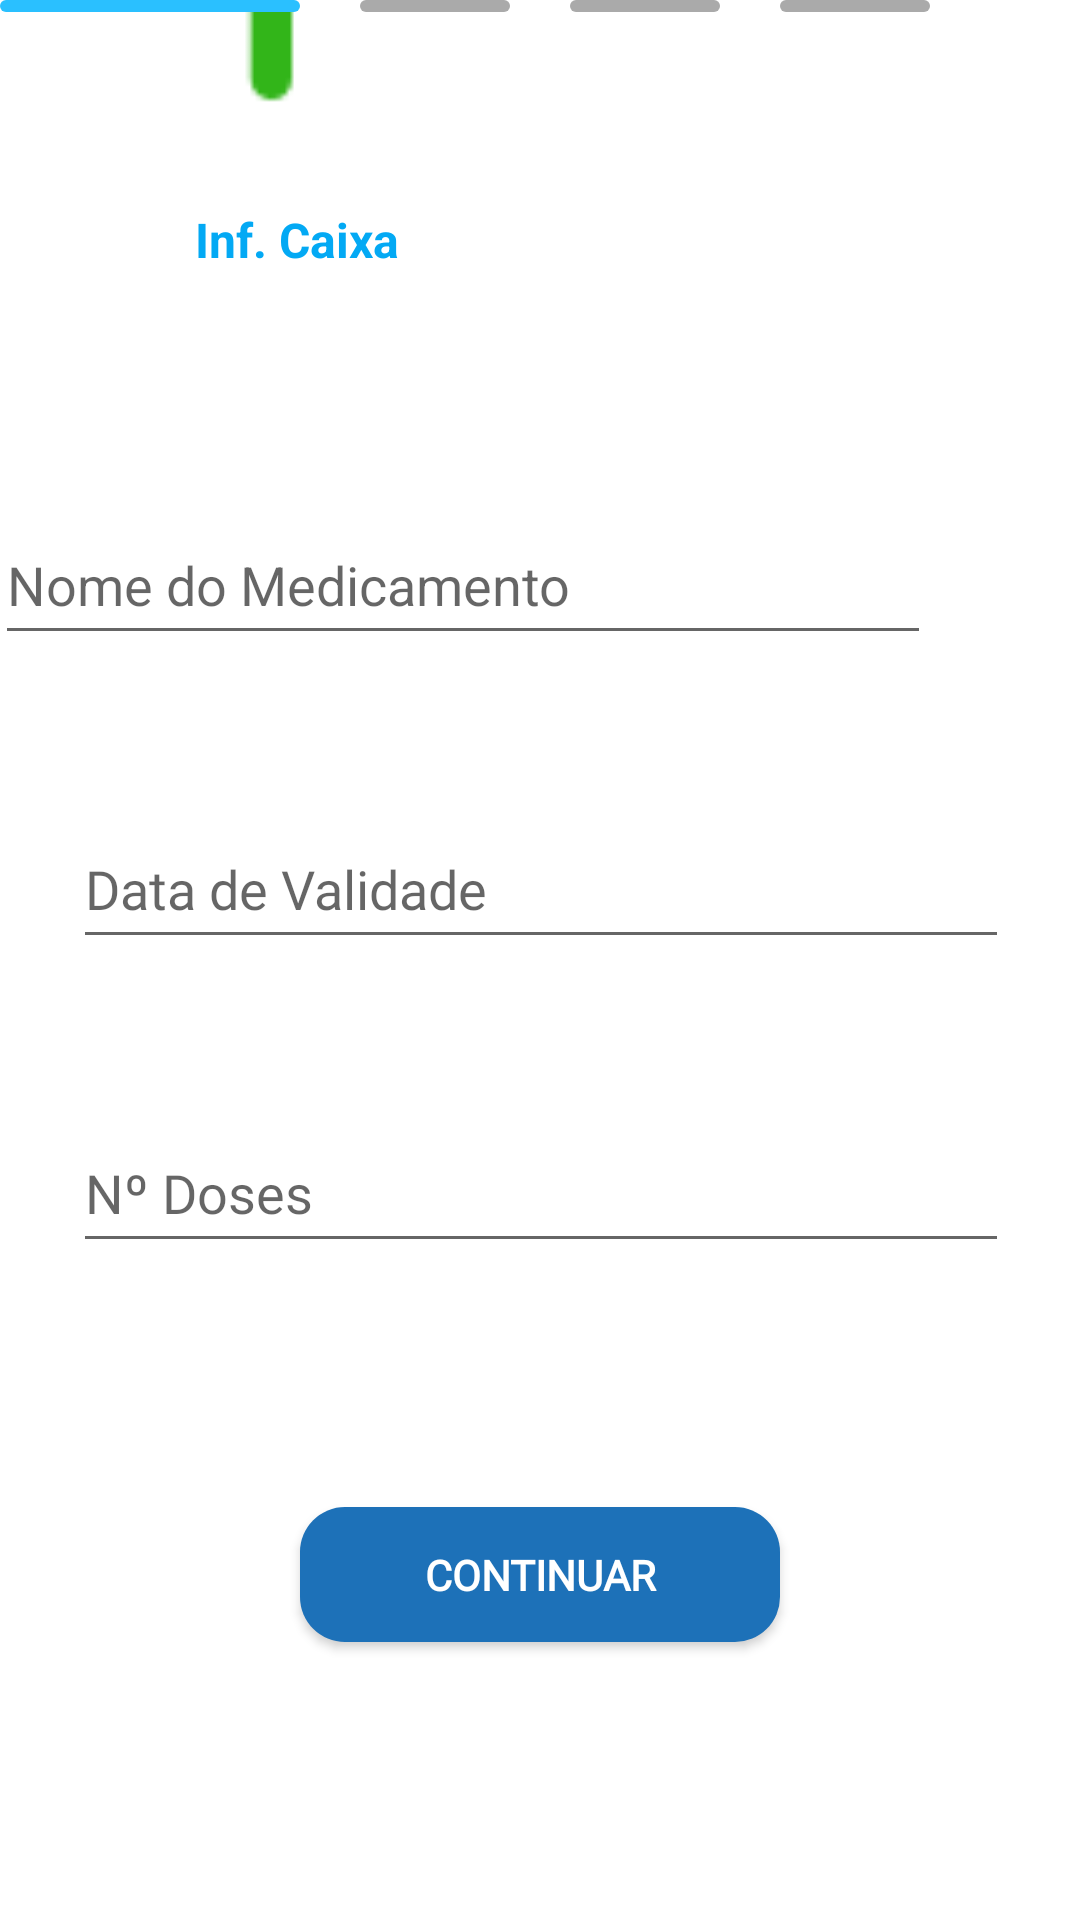

Produce the Android XML layout that renders to this screen, including the resource entries it uses.
<!-- AndroidManifest.xml: application theme Theme.MedLisPharma -->
<!-- res/layout/activity_registo1.xml -->
<?xml version="1.0" encoding="utf-8"?>
<androidx.constraintlayout.widget.ConstraintLayout xmlns:android="http://schemas.android.com/apk/res/android"
    xmlns:app="http://schemas.android.com/apk/res-auto"
    xmlns:tools="http://schemas.android.com/tools"
    android:layout_width="match_parent"
    android:layout_height="match_parent">

    <ImageView
        android:id="@+id/imageView"
        android:layout_width="100dp"
        android:layout_height="100dp"
        android:layout_marginStart="10dp"
        android:layout_marginLeft="80dp"
        android:layout_marginTop="30dp"
        android:layout_marginEnd="80dp"
        android:layout_marginRight="80dp"
        android:layout_marginBottom="16dp"
        app:layout_constraintBottom_toTopOf="@+id/InfCaixa"
        app:layout_constraintEnd_toEndOf="parent"
        app:layout_constraintHorizontal_bias="0.18"
        app:layout_constraintStart_toStartOf="parent"
        app:layout_constraintTop_toTopOf="parent"
        app:srcCompat="@drawable/pharma_logo" />

    <Button
        android:id="@+id/button"
        style="@style/Widget.AppCompat.Button"
        android:layout_width="160dp"
        android:layout_height="45dp"
        android:layout_marginLeft="80dp"
        android:layout_marginTop="90dp"
        android:layout_marginRight="80dp"
        android:layout_marginBottom="10dp"
        android:background="@drawable/btn_primaryblue"
        android:fontFamily="@font/bahnschrift1"
        android:text="Continuar"
        android:textColor="#FFFFFF"
        android:textStyle="bold"
        app:layout_constraintBottom_toBottomOf="parent"
        app:layout_constraintEnd_toEndOf="parent"
        app:layout_constraintHorizontal_bias="0.498"
        app:layout_constraintStart_toStartOf="parent"
        app:layout_constraintTop_toTopOf="parent"
        app:layout_constraintVertical_bias="0.833" />

    <TextView
        android:id="@+id/InfCaixa"
        android:layout_width="80dp"
        android:layout_height="24dp"
        android:layout_marginStart="65dp"
        android:layout_marginLeft="60dp"
        android:layout_marginTop="16dp"
        android:layout_marginEnd="50dp"
        android:layout_marginRight="50dp"
        android:layout_marginBottom="0dp"
        android:text="Inf. Caixa"
        android:textColor="#03A9F4"
        android:textSize="16sp"
        android:textStyle="bold"
        app:layout_constraintBottom_toTopOf="@+id/Caixa0"
        app:layout_constraintEnd_toEndOf="parent"
        app:layout_constraintHorizontal_bias="0.0"
        app:layout_constraintStart_toStartOf="parent"
        app:layout_constraintTop_toBottomOf="@+id/imageView"
        app:layout_constraintVertical_bias="1.0" />

    <View
        android:id="@+id/Caixa0"
        android:layout_width="100dp"
        android:layout_height="4dp"
        android:background="@drawable/btn_edit_blue"
        tools:layout_editor_absoluteX="50dp"
        tools:layout_editor_absoluteY="190dp" />

    <View
        android:id="@+id/Caixa1"
        android:layout_width="50dp"
        android:layout_height="4dp"
        android:layout_marginLeft="120dp"
        android:layout_marginRight="70dp"
        android:background="@drawable/btn_grey"
        app:layout_constraintLeft_toLeftOf="@+id/Caixa0"
        app:layout_constraintLeft_toRightOf="@+id/Caixa2"
        tools:layout_editor_absoluteX="171dp"
        tools:layout_editor_absoluteY="190dp" />

    <View
        android:id="@+id/Caixa2"
        android:layout_width="50dp"
        android:layout_height="4dp"
        android:layout_marginLeft="70dp"
        android:layout_marginRight="70dp"
        android:background="@drawable/btn_grey"
        app:layout_constraintLeft_toLeftOf="@+id/Caixa1"
        app:layout_constraintLeft_toRightOf="@+id/Caixa3"
        tools:layout_editor_absoluteX="244dp"
        tools:layout_editor_absoluteY="190dp" />

    <View
        android:id="@+id/Caixa3"
        android:layout_width="50dp"
        android:layout_height="4dp"
        android:layout_marginLeft="70dp"
        android:layout_marginRight="50dp"
        android:background="@drawable/btn_grey"
        app:layout_constraintLeft_toLeftOf="@+id/Caixa2"
        tools:layout_editor_absoluteX="311dp"
        tools:layout_editor_absoluteY="190dp" />


    <EditText
        android:id="@+id/NomeMedicamento"
        android:layout_width="312dp"
        android:layout_height="50dp"
        android:layout_marginStart="50dp"
        android:layout_marginLeft="50dp"
        android:layout_marginTop="80dp"
        android:layout_marginEnd="50dp"
        android:layout_marginRight="50dp"
        android:layout_marginBottom="0dp"
        android:ems="10"
        android:hint="Nome do Medicamento"
        android:inputType="textEmailAddress"
        app:layout_constraintBottom_toTopOf="@+id/DataValidade"
        app:layout_constraintEnd_toEndOf="parent"
        app:layout_constraintHorizontal_bias="1.0"
        app:layout_constraintStart_toStartOf="parent"
        app:layout_constraintTop_toBottomOf="@+id/imageView" />

    <EditText
        android:id="@+id/DataValidade"
        android:layout_width="312dp"
        android:layout_height="50dp"
        android:layout_marginStart="50dp"
        android:layout_marginLeft="50dp"
        android:layout_marginEnd="50dp"
        android:layout_marginRight="50dp"
        android:ellipsize="start"
        android:ems="10"
        android:fontFamily="@font/bahnschrift1"
        android:hint="Data de Validade"
        android:inputType="date"
        app:layout_constraintBottom_toTopOf="@+id/NDoses"
        app:layout_constraintEnd_toEndOf="parent"
        app:layout_constraintHorizontal_bias="0.496"
        app:layout_constraintStart_toStartOf="parent"
        app:layout_constraintTop_toBottomOf="@+id/NomeMedicamento" />

    <EditText
        android:id="@+id/NDoses"
        android:layout_width="312dp"
        android:layout_height="50dp"
        android:layout_marginStart="50dp"
        android:layout_marginLeft="50dp"
        android:layout_marginEnd="50dp"
        android:layout_marginRight="50dp"
        android:layout_marginBottom="30dp"
        android:ellipsize="start"
        android:ems="10"
        android:fontFamily="@font/bahnschrift1"
        android:hint="Nº Doses"
        android:inputType="number"
        app:layout_constraintBottom_toTopOf="@+id/button"
        app:layout_constraintEnd_toEndOf="parent"
        app:layout_constraintHorizontal_bias="0.496"
        app:layout_constraintStart_toStartOf="parent"
        app:layout_constraintTop_toBottomOf="@+id/DataValidade" />

</androidx.constraintlayout.widget.ConstraintLayout>
<!-- resources referenced by this layout -->
<resources>
  <!-- drawable btn_edit_blue (drawable) -->
  <?xml version="1.0" encoding="utf-8"?>
  <shape xmlns:android="http://schemas.android.com/apk/res/android">
  
      <corners android:radius="15dp" />
  
      <padding
          android:bottom="10dp"
          android:left="10dp"
          android:right="10dp"
          android:top="10dp" />
  
      <solid android:color="#2AC0FF" />
  
  </shape>
  <!-- drawable btn_grey (drawable) -->
  <?xml version="1.0" encoding="utf-8"?>
  <shape xmlns:android="http://schemas.android.com/apk/res/android">
  
      <corners android:radius="15dp" />
  
      <padding
          android:bottom="10dp"
          android:left="10dp"
          android:right="10dp"
          android:top="10dp" />
  
      <solid android:color="#FFAAAAAA" />
  
  </shape>
  <!-- drawable btn_primaryblue (drawable) -->
  <?xml version="1.0" encoding="utf-8"?>
  <shape xmlns:android="http://schemas.android.com/apk/res/android">
  
      <corners android:radius="15dp" />
  
      <padding
          android:bottom="10dp"
          android:left="10dp"
          android:right="10dp"
          android:top="10dp" />
  
      <solid android:color="#1D71B8" />
  
  </shape>
  <!-- drawable pharma_logo: png bitmap (drawable, 885 bytes) -->
  <style name="Theme.MedLisPharma" parent="Theme.MaterialComponents.DayNight.DarkActionBar">
          
          <item name="colorPrimary">@color/purple_500</item>
          <item name="colorPrimaryVariant">@color/purple_700</item>
          <item name="colorOnPrimary">@color/white</item>
          
          <item name="colorSecondary">@color/teal_200</item>
          <item name="colorSecondaryVariant">@color/teal_700</item>
          <item name="colorOnSecondary">@color/black</item>
          
          <item name="android:statusBarColor" tools:targetApi="l">?attr/colorPrimaryVariant</item>
          
      </style>
  <!-- not gathered from this repository: default colours our renderer supplied (Android Studio template values) -->
  <color name="purple_500">#FF6200EE</color>
  <color name="purple_700">#FF3700B3</color>
  <color name="teal_200">#FF03DAC5</color>
  <color name="teal_700">#FF018786</color>
  <color name="black">#FF000000</color>
  <color name="white">#FFFFFFFF</color>
</resources>
